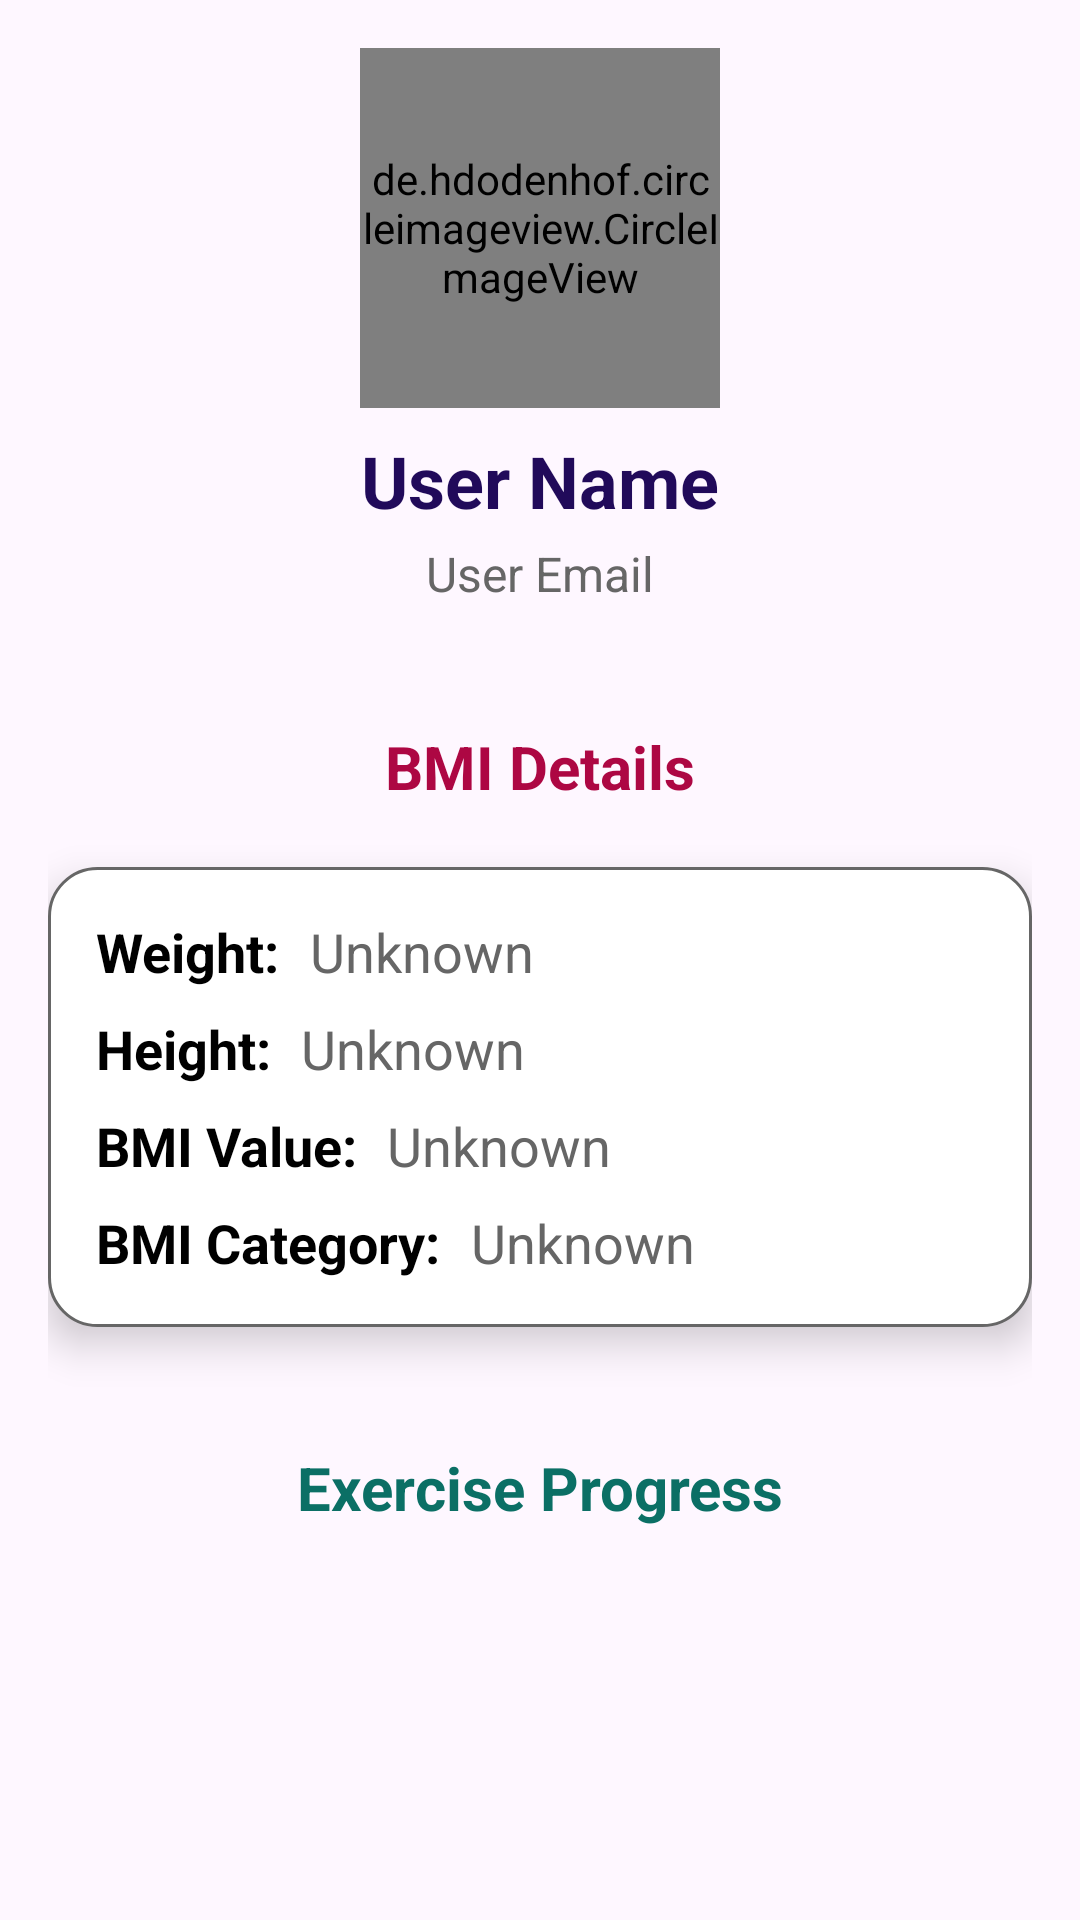

Produce the Android XML layout that renders to this screen, including the resource entries it uses.
<!-- AndroidManifest.xml: application theme Theme.AuraFit -->
<!-- res/layout/fragment_analytics.xml -->
<?xml version="1.0" encoding="utf-8"?>
<androidx.core.widget.NestedScrollView
    xmlns:android="http://schemas.android.com/apk/res/android"
    xmlns:app="http://schemas.android.com/apk/res-auto"
    xmlns:tools="http://schemas.android.com/tools"
    android:layout_width="match_parent"
    android:layout_height="match_parent"
    android:background="@android:color/transparent"
    android:padding="16dp">

    <androidx.constraintlayout.widget.ConstraintLayout
        android:layout_width="match_parent"
        android:layout_height="wrap_content">

        
        <de.hdodenhof.circleimageview.CircleImageView
            android:id="@+id/userPhotoImageView"
            android:layout_width="120dp"
            android:layout_height="120dp"
            android:scaleType="centerCrop"
            android:src="@drawable/img"
            app:civ_border_color="@color/deepblue"
            app:civ_border_width="2dp"
            app:layout_constraintBottom_toTopOf="@+id/userNameTextView"
            app:layout_constraintEnd_toEndOf="parent"
            app:layout_constraintStart_toStartOf="parent"
            app:layout_constraintTop_toTopOf="parent"
            app:layout_constraintVertical_bias="0.1" />

        <TextView
            android:id="@+id/userNameTextView"
            android:layout_width="wrap_content"
            android:layout_height="wrap_content"
            android:text="User Name"
            android:textColor="@color/deepblue"
            android:textSize="24sp"
            android:textStyle="bold"
            android:layout_marginTop="8dp"
            app:layout_constraintBottom_toTopOf="@+id/userEmailTextView"
            app:layout_constraintEnd_toEndOf="parent"
            app:layout_constraintStart_toStartOf="parent"
            app:layout_constraintTop_toBottomOf="@id/userPhotoImageView"
            app:layout_constraintHorizontal_bias="0.5" />

        <TextView
            android:id="@+id/userEmailTextView"
            android:layout_width="wrap_content"
            android:layout_height="wrap_content"
            android:text="User Email"
            android:textColor="@color/secondary_text_color"
            android:textSize="16sp"
            android:layout_marginTop="4dp"
            app:layout_constraintBottom_toTopOf="@+id/bmiTitleTextView"
            app:layout_constraintEnd_toEndOf="parent"
            app:layout_constraintStart_toStartOf="parent"
            app:layout_constraintTop_toBottomOf="@id/userNameTextView"
            app:layout_constraintHorizontal_bias="0.5" />

        
        <TextView
            android:id="@+id/bmiTitleTextView"
            android:layout_width="wrap_content"
            android:layout_height="wrap_content"
            android:text="BMI Details"
            android:textColor="#AD0743"
            android:textSize="20sp"
            android:textStyle="bold"
            android:layout_marginTop="40dp"
            android:layout_marginBottom="20dp"
            app:layout_constraintBottom_toTopOf="@+id/bmiDetailsContainer"
            app:layout_constraintEnd_toEndOf="parent"
            app:layout_constraintStart_toStartOf="parent"
            app:layout_constraintTop_toBottomOf="@id/userEmailTextView"
            app:layout_constraintHorizontal_bias="0.5" />

        <LinearLayout
            android:id="@+id/bmiDetailsContainer"
            android:layout_width="0dp"
            android:layout_height="wrap_content"
            android:orientation="vertical"
            android:padding="16dp"
            android:layout_marginTop="20dp"
            android:elevation="8dp"
            android:background="@drawable/rounded_background"
            app:layout_constraintEnd_toEndOf="parent"
            app:layout_constraintStart_toStartOf="parent"
            app:layout_constraintTop_toBottomOf="@id/bmiTitleTextView">

            
            <LinearLayout
                android:layout_width="match_parent"
                android:layout_height="wrap_content"
                android:orientation="horizontal"
                android:layout_marginBottom="8dp">

                <TextView
                    android:id="@+id/bmiWeightLabelTextView"
                    android:layout_width="wrap_content"
                    android:layout_height="wrap_content"
                    android:layout_marginEnd="10dp"
                    android:text="Weight:"
                    android:textColor="@color/black"
                    android:textSize="18sp"
                    android:textStyle="bold" />

                <TextView
                    android:id="@+id/bmiWeightTextView"
                    android:layout_width="wrap_content"
                    android:layout_height="wrap_content"
                    android:text="Unknown"
                    android:textColor="@color/secondary_text_color"
                    android:textSize="18sp" />
            </LinearLayout>

            
            <LinearLayout
                android:layout_width="match_parent"
                android:layout_height="wrap_content"
                android:orientation="horizontal"
                android:layout_marginBottom="8dp">

                <TextView
                    android:id="@+id/bmiHeightLabelTextView"
                    android:layout_width="wrap_content"
                    android:layout_height="wrap_content"
                    android:layout_marginEnd="10dp"
                    android:text="Height:"
                    android:textColor="@color/black"
                    android:textSize="18sp"
                    android:textStyle="bold" />

                <TextView
                    android:id="@+id/bmiHeightTextView"
                    android:layout_width="wrap_content"
                    android:layout_height="wrap_content"
                    android:text="Unknown"
                    android:textColor="@color/secondary_text_color"
                    android:textSize="18sp" />
            </LinearLayout>

            
            <LinearLayout
                android:layout_width="match_parent"
                android:layout_height="wrap_content"
                android:orientation="horizontal"
                android:layout_marginBottom="8dp">

                <TextView
                    android:id="@+id/bmiValueLabelTextView"
                    android:layout_width="wrap_content"
                    android:layout_height="wrap_content"
                    android:layout_marginEnd="10dp"
                    android:text="BMI Value:"
                    android:textColor="@color/black"
                    android:textSize="18sp"
                    android:textStyle="bold" />

                <TextView
                    android:id="@+id/bmiValueTextView"
                    android:layout_width="wrap_content"
                    android:layout_height="wrap_content"
                    android:text="Unknown"
                    android:textColor="@color/secondary_text_color"
                    android:textSize="18sp" />
            </LinearLayout>

            
            <LinearLayout
                android:layout_width="match_parent"
                android:layout_height="wrap_content"
                android:orientation="horizontal">

                <TextView
                    android:id="@+id/bmiCategoryLabelTextView"
                    android:layout_width="wrap_content"
                    android:layout_height="wrap_content"
                    android:layout_marginEnd="10dp"
                    android:text="BMI Category:"
                    android:textColor="@color/black"
                    android:textSize="18sp"
                    android:textStyle="bold" />

                <TextView
                    android:id="@+id/bmiCategoryTextView"
                    android:layout_width="wrap_content"
                    android:layout_height="wrap_content"
                    android:text="Unknown"
                    android:textColor="@color/secondary_text_color"
                    android:textSize="18sp" />
            </LinearLayout>
        </LinearLayout>

        
        <TextView
            android:id="@+id/exerciseProgressTitleTextView"
            android:layout_width="wrap_content"
            android:layout_height="wrap_content"
            android:text="Exercise Progress"
            android:textColor="#0B6F65"
            android:textSize="20sp"
            android:textStyle="bold"
            android:layout_marginTop="40dp"
            app:layout_constraintBottom_toTopOf="@+id/horizontalScrollView"
            app:layout_constraintEnd_toEndOf="parent"
            app:layout_constraintStart_toStartOf="parent"
            app:layout_constraintTop_toBottomOf="@id/bmiDetailsContainer"
            app:layout_constraintHorizontal_bias="0.5" />

        <HorizontalScrollView
            android:id="@+id/horizontalScrollView"
            android:layout_width="match_parent"
            android:layout_height="wrap_content"
            app:layout_constraintEnd_toEndOf="parent"
            app:layout_constraintStart_toStartOf="parent"
            app:layout_constraintTop_toBottomOf="@id/exerciseProgressTitleTextView">

            <LinearLayout
                android:id="@+id/cardsContainer"
                android:layout_width="wrap_content"
                android:layout_height="wrap_content"
                android:orientation="horizontal"
                android:padding="16dp"
                android:elevation="8dp"/>
        </HorizontalScrollView>
    </androidx.constraintlayout.widget.ConstraintLayout>
</androidx.core.widget.NestedScrollView>
<!-- resources referenced by this layout -->
<resources>
  <color name="black">#FF000000</color>
  <color name="deepblue">#210A5A</color>
  <color name="secondary_text_color">#666666</color>
  <!-- drawable rounded_background (drawable) -->
  <shape xmlns:android="http://schemas.android.com/apk/res/android">
      <solid android:color="@color/white"/>
      <corners android:radius="16dp"/>
      <padding
          android:left="16dp"
          android:top="16dp"
          android:right="16dp"
          android:bottom="16dp"/>
      <stroke
          android:width="1dp"
          android:color="@color/secondary_text_color"/>
  </shape>
  <style name="Theme.AuraFit" parent="Base.Theme.AuraFit" />
  <color name="white">#FFFFFF</color>
  <style name="Base.Theme.AuraFit" parent="Theme.Material3.DayNight.NoActionBar">
          
          <item name="android:statusBarColor">@color/light_deepblue</item>
      </style>
  <color name="light_deepblue">#6FC3C9EF</color>
</resources>
